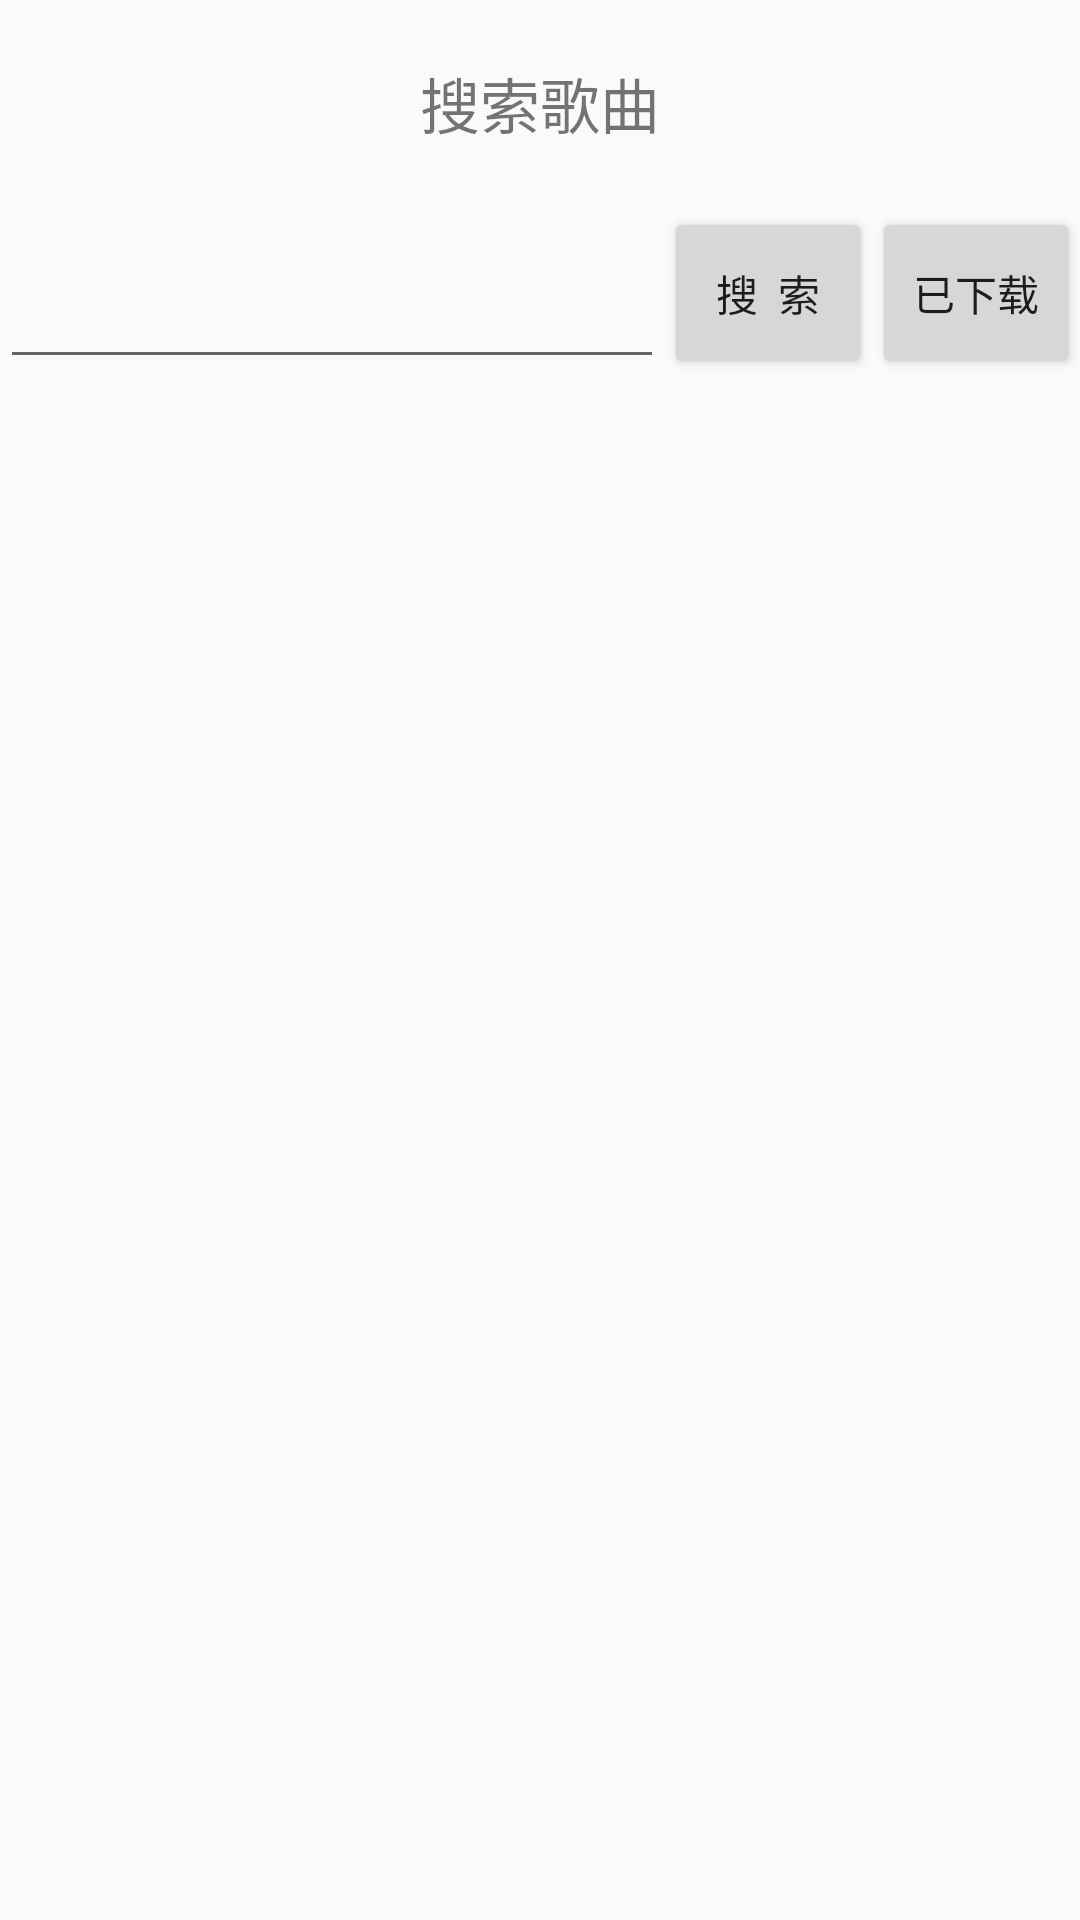

Produce the Android XML layout that renders to this screen, including the resource entries it uses.
<!-- AndroidManifest.xml: application theme Theme.Experiment_4_MusicPlayer -->
<!-- res/layout/list.xml -->
<?xml version="1.0" encoding="utf-8"?>
<LinearLayout xmlns:android="http://schemas.android.com/apk/res/android"
    android:layout_width="match_parent"
    android:layout_height="match_parent"
    android:orientation="vertical">

    <TextView
        android:id="@+id/title"
        android:layout_width="match_parent"
        android:layout_height="69dp"
        android:gravity="center"
        android:text="搜索歌曲"
        android:textSize="20dp"/>

    <LinearLayout
        android:layout_width="match_parent"
        android:layout_height="wrap_content"
        android:orientation="horizontal">

        <EditText
            android:id="@+id/input"
            android:layout_width="258dp"
            android:layout_height="wrap_content"
            android:gravity="center"
            android:textSize="30sp"
            android:layout_weight="1" />

        <Button
            android:id="@+id/b_find"
            android:layout_width="106dp"
            android:layout_height="match_parent"
            android:layout_weight="1"
            android:text="搜  索" />

        <Button
            android:layout_width="106dp"
            android:layout_height="match_parent"
            android:layout_weight="1"
            android:text="已下载"
            android:id="@+id/d_down"/>

    </LinearLayout>

    <ListView
        android:layout_width="wrap_content"
        android:layout_height="match_parent"
        android:id="@+id/showlist" />
    </LinearLayout>
<!-- resources referenced by this layout -->
<resources>
  <style name="Theme.Experiment_4_MusicPlayer" parent="Theme.MaterialComponents.DayNight.DarkActionBar.Bridge">
          
          <item name="colorPrimary">@color/purple_500</item>
          <item name="colorPrimaryVariant">@color/purple_700</item>
          <item name="colorOnPrimary">@color/white</item>
          
          <item name="colorSecondary">@color/teal_200</item>
          <item name="colorSecondaryVariant">@color/teal_700</item>
          <item name="colorOnSecondary">@color/black</item>
          
          <item name="android:statusBarColor" tools:targetApi="l">?attr/colorPrimaryVariant</item>
          
      </style>
  <color name="purple_500">#FF6200EE</color>
  <color name="purple_700">#FF3700B3</color>
  <color name="white">#FFFFFFFF</color>
  <color name="teal_200">#FF03DAC5</color>
  <color name="teal_700">#FF018786</color>
  <color name="black">#FF000000</color>
</resources>
